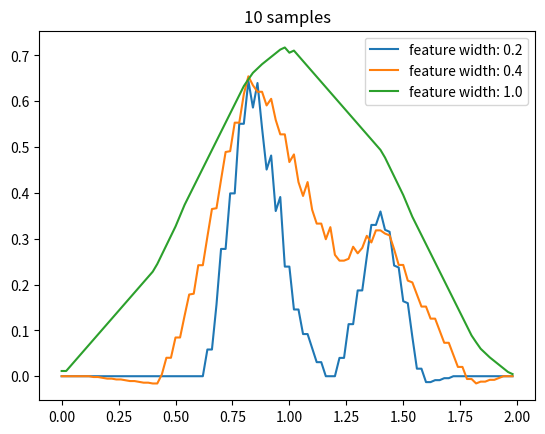
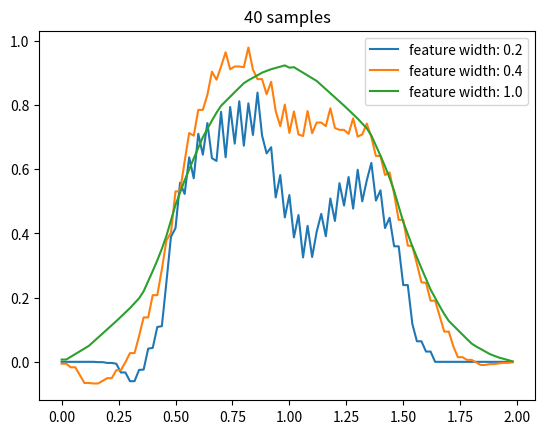
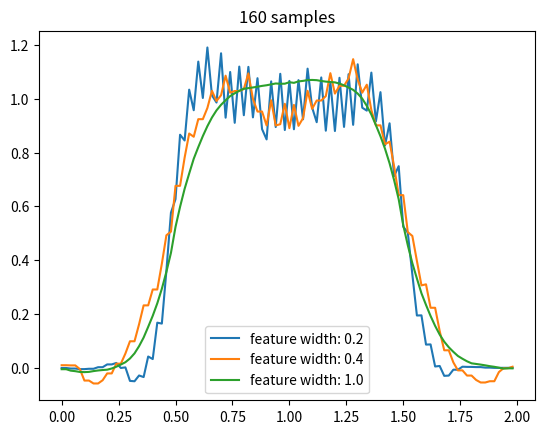
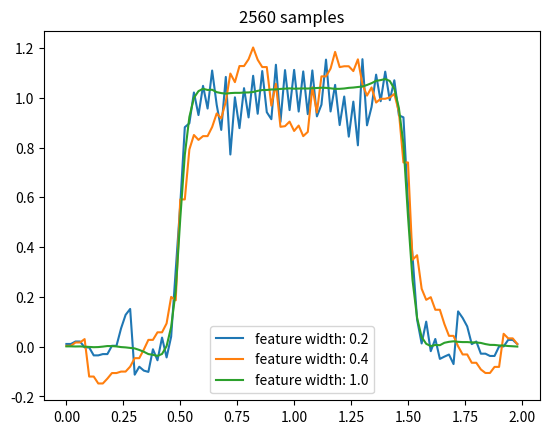
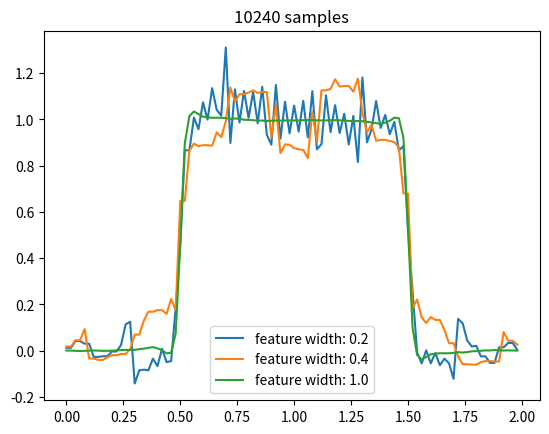

Write the Python code that produced these figures, in order.
from __future__ import print_function
import numpy as np
import matplotlib.pyplot as plt

# wrapper class for an interval
# readability is more important than efficiency, so I won't use many tricks
class Interval:
    # [@left, @right)
    def __init__(self, left, right):
        self.left = left
        self.right = right

    # whether a point is in this interval
    def contain(self, x):
        return self.left <= x < self.right

    # length of this interval
    def size(self):
        return self.right - self.left

# domain of the square wave, [0, 2)
domain = Interval(0.0, 2.0)

# square wave function
def squareWave(x):
    if 0.5 < x < 1.5:
        return 1
    return 0

# get @n samples randomly from the square wave
def sample(n):
    samples = []
    for i in range(0, n):
        x = np.random.uniform(domain.left, domain.right)
        y = squareWave(x)
        samples.append([x, y])
    return samples

# wrapper class for value function
class ValueFunction:
    # @domain: domain of this function, an instance of Interval
    # @alpha: basic step size for one update
    def __init__(self, featureWidth, domain=domain, alpha=0.2, numOfFeatures=50):
        self.featureWidth = featureWidth
        self.numOfFeatrues = numOfFeatures
        self.features = []
        self.alpha = alpha
        self.domain = domain

        # there are many ways to place those feature windows,
        # following is just one possible way
        step = (domain.size() - featureWidth) / (numOfFeatures - 1)
        left = domain.left
        for i in range(0, numOfFeatures - 1):
            self.features.append(Interval(left, left + featureWidth))
            left += step
        self.features.append(Interval(left, domain.right))

        # initialize weight for each feature
        self.weights = np.zeros(numOfFeatures)

    # for point @x, return the indices of corresponding feature windows
    def getActiveFeatures(self, x):
        activeFeatures = []
        for i in range(0, len(self.features)):
            if self.features[i].contain(x):
                activeFeatures.append(i)
        return activeFeatures

    # estimate the value for point @x
    def value(self, x):
        activeFeatures = self.getActiveFeatures(x)
        return np.sum(self.weights[activeFeatures])

    # update weights given sample of point @x
    # @delta: y - x
    def update(self, delta, x):
        activeFeatures = self.getActiveFeatures(x)
        delta *= self.alpha / len(activeFeatures)
        for index in activeFeatures:
            self.weights[index] += delta

# train @valueFunction with a set of samples @samples
def approximate(samples, valueFunction):
    for x, y in samples:
        delta = y - valueFunction.value(x)
        valueFunction.update(delta, x)

# Figure 9.8
def figure9_8():
    numOfSamples = [10, 40, 160, 2560, 10240]
    featureWidths = [0.2, 0.4, 1.0]
    axisX = np.arange(domain.left, domain.right, 0.02)
    for numOfSample, index in zip(numOfSamples, range(0, len(numOfSamples))):
        print(numOfSample, 'samples')
        samples = sample(numOfSample)
        valueFunctions = [ValueFunction(featureWidth) for featureWidth in featureWidths]
        plt.figure(index)
        plt.title(str(numOfSample) + ' samples')
        for valueFunction in valueFunctions:
            approximate(samples, valueFunction)
            values = [valueFunction.value(x) for x in axisX]
            plt.plot(axisX, values, label='feature width: ' + str(valueFunction.featureWidth))
        plt.legend()

figure9_8()
plt.show()
